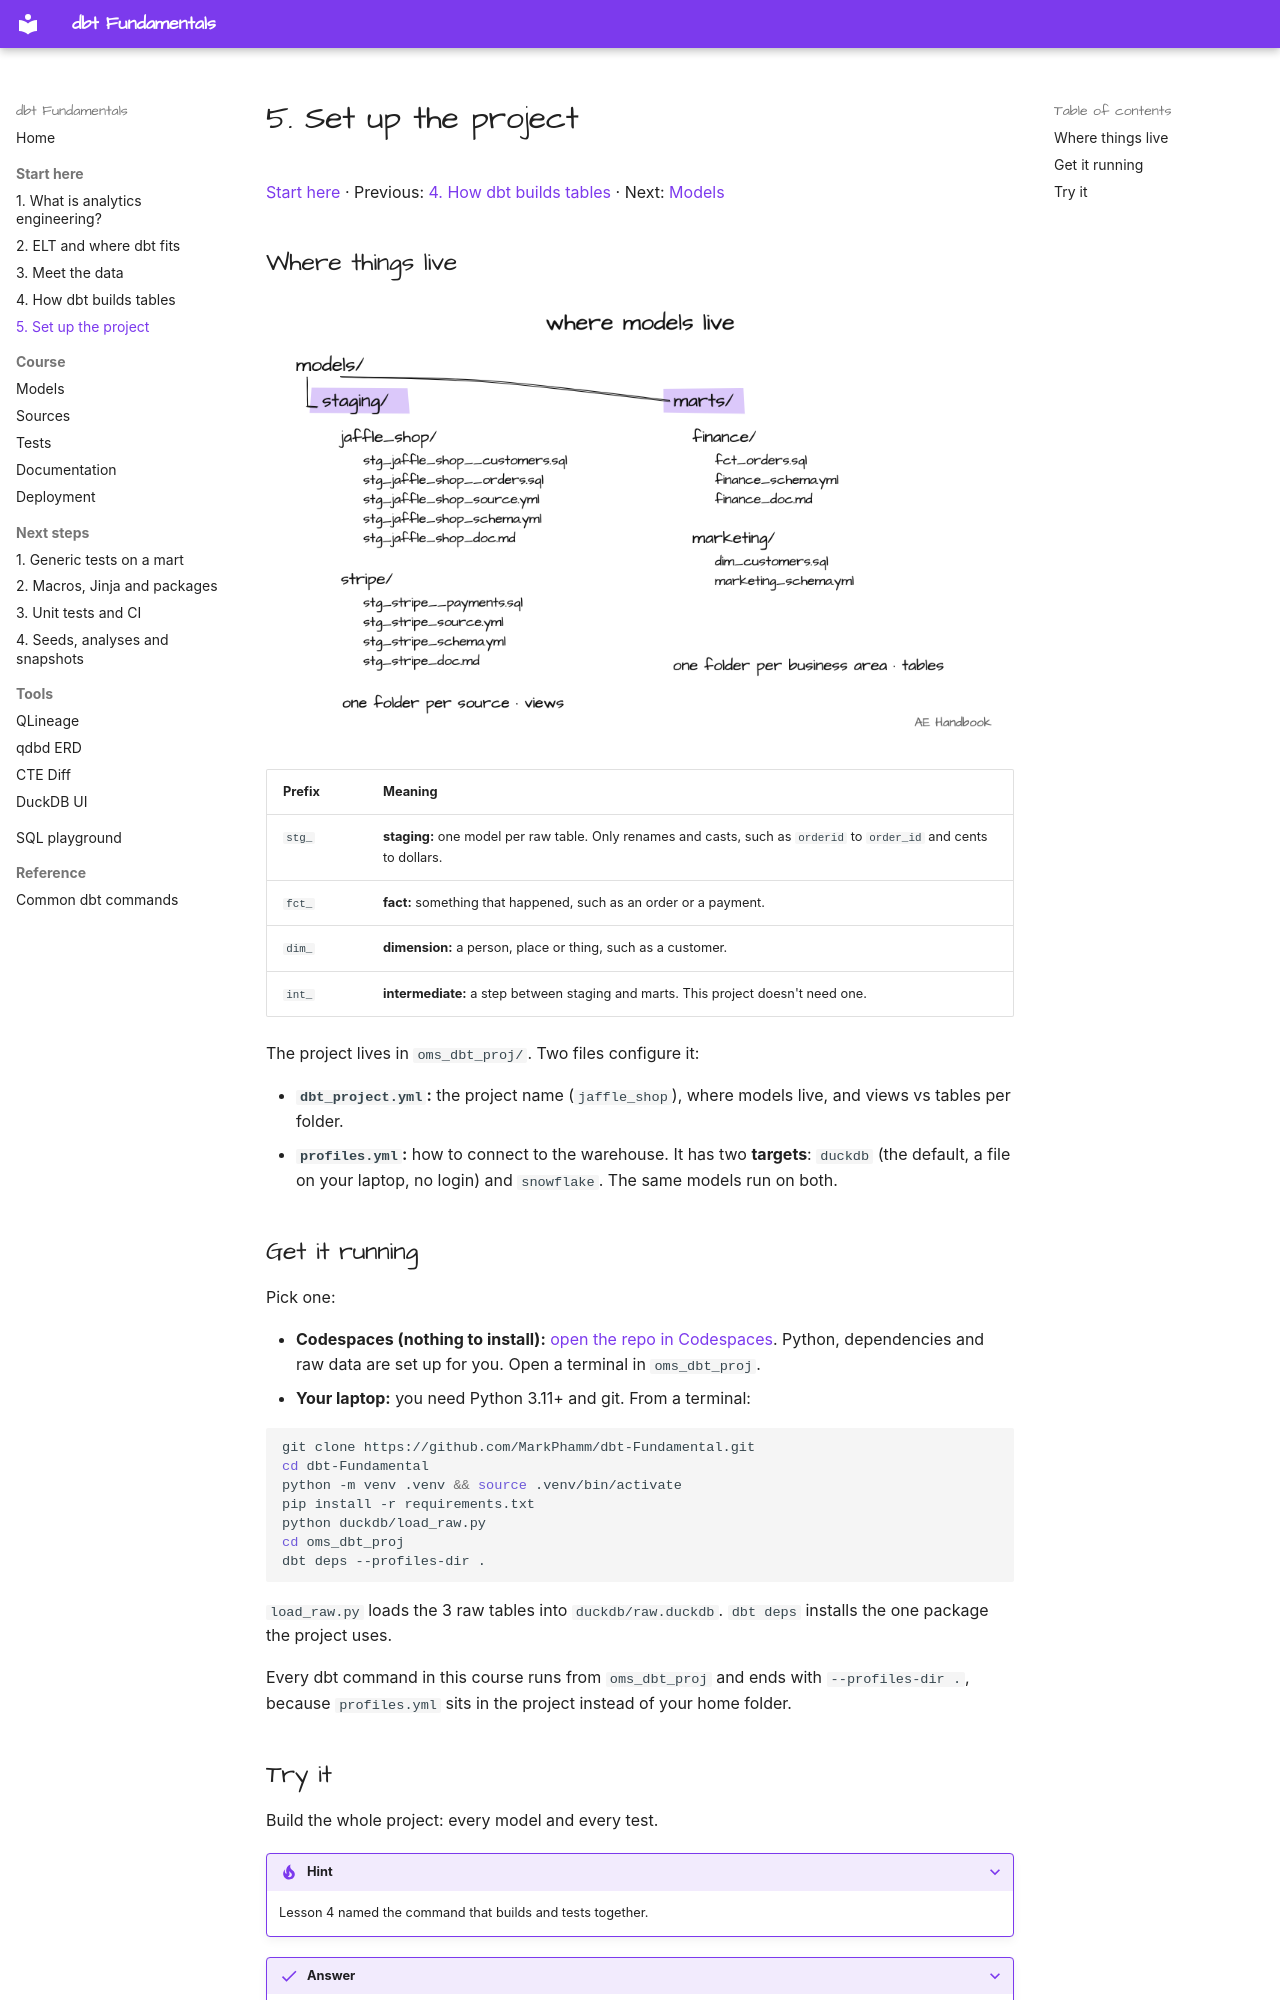

repository: MarkPhamm/dbt-Fundamental · page: start/05-set-up/index.html · generator: mkdocs

# 5. Set up the project

[Start here](../index.md#start-here) · Previous: [4. How dbt builds tables](04-how-dbt-builds.md) · Next: [Models](../course/models.md)

## Where things live

![models/ splits into staging (one folder per source, views) and marts (one folder per business area, tables)](../assets/drawings/concept-layout.png)

| Prefix | Meaning |
|---|---|
| `stg_` | **staging:** one model per raw table. Only renames and casts, such as `orderid` to `order_id` and cents to dollars. |
| `fct_` | **fact:** something that happened, such as an order or a payment. |
| `dim_` | **dimension:** a person, place or thing, such as a customer. |
| `int_` | **intermediate:** a step between staging and marts. This project doesn't need one. |

The project lives in `oms_dbt_proj/`. Two files configure it:

- **`dbt_project.yml`:** the project name (`jaffle_shop`), where models live, and views vs tables per folder.
- **`profiles.yml`:** how to connect to the warehouse. It has two **targets**: `duckdb` (the default, a file on your laptop, no login) and `snowflake`. The same models run on both.

## Get it running

Pick one:

- **Codespaces (nothing to install):** [open the repo in Codespaces](https://codespaces.new/MarkPhamm/dbt-Fundamental?quickstart=1). Python, dependencies and raw data are set up for you. Open a terminal in `oms_dbt_proj`.
- **Your laptop:** you need Python 3.11+ and git. From a terminal:

```sh
git clone https://github.com/MarkPhamm/dbt-Fundamental.git
cd dbt-Fundamental
python -m venv .venv && source .venv/bin/activate
pip install -r requirements.txt
python duckdb/load_raw.py
cd oms_dbt_proj
dbt deps --profiles-dir .
```

`load_raw.py` loads the 3 raw tables into `duckdb/raw.duckdb`. `dbt deps` installs the one package the project uses.

Every dbt command in this course runs from `oms_dbt_proj` and ends with `--profiles-dir .`, because `profiles.yml` sits in the project instead of your home folder.
